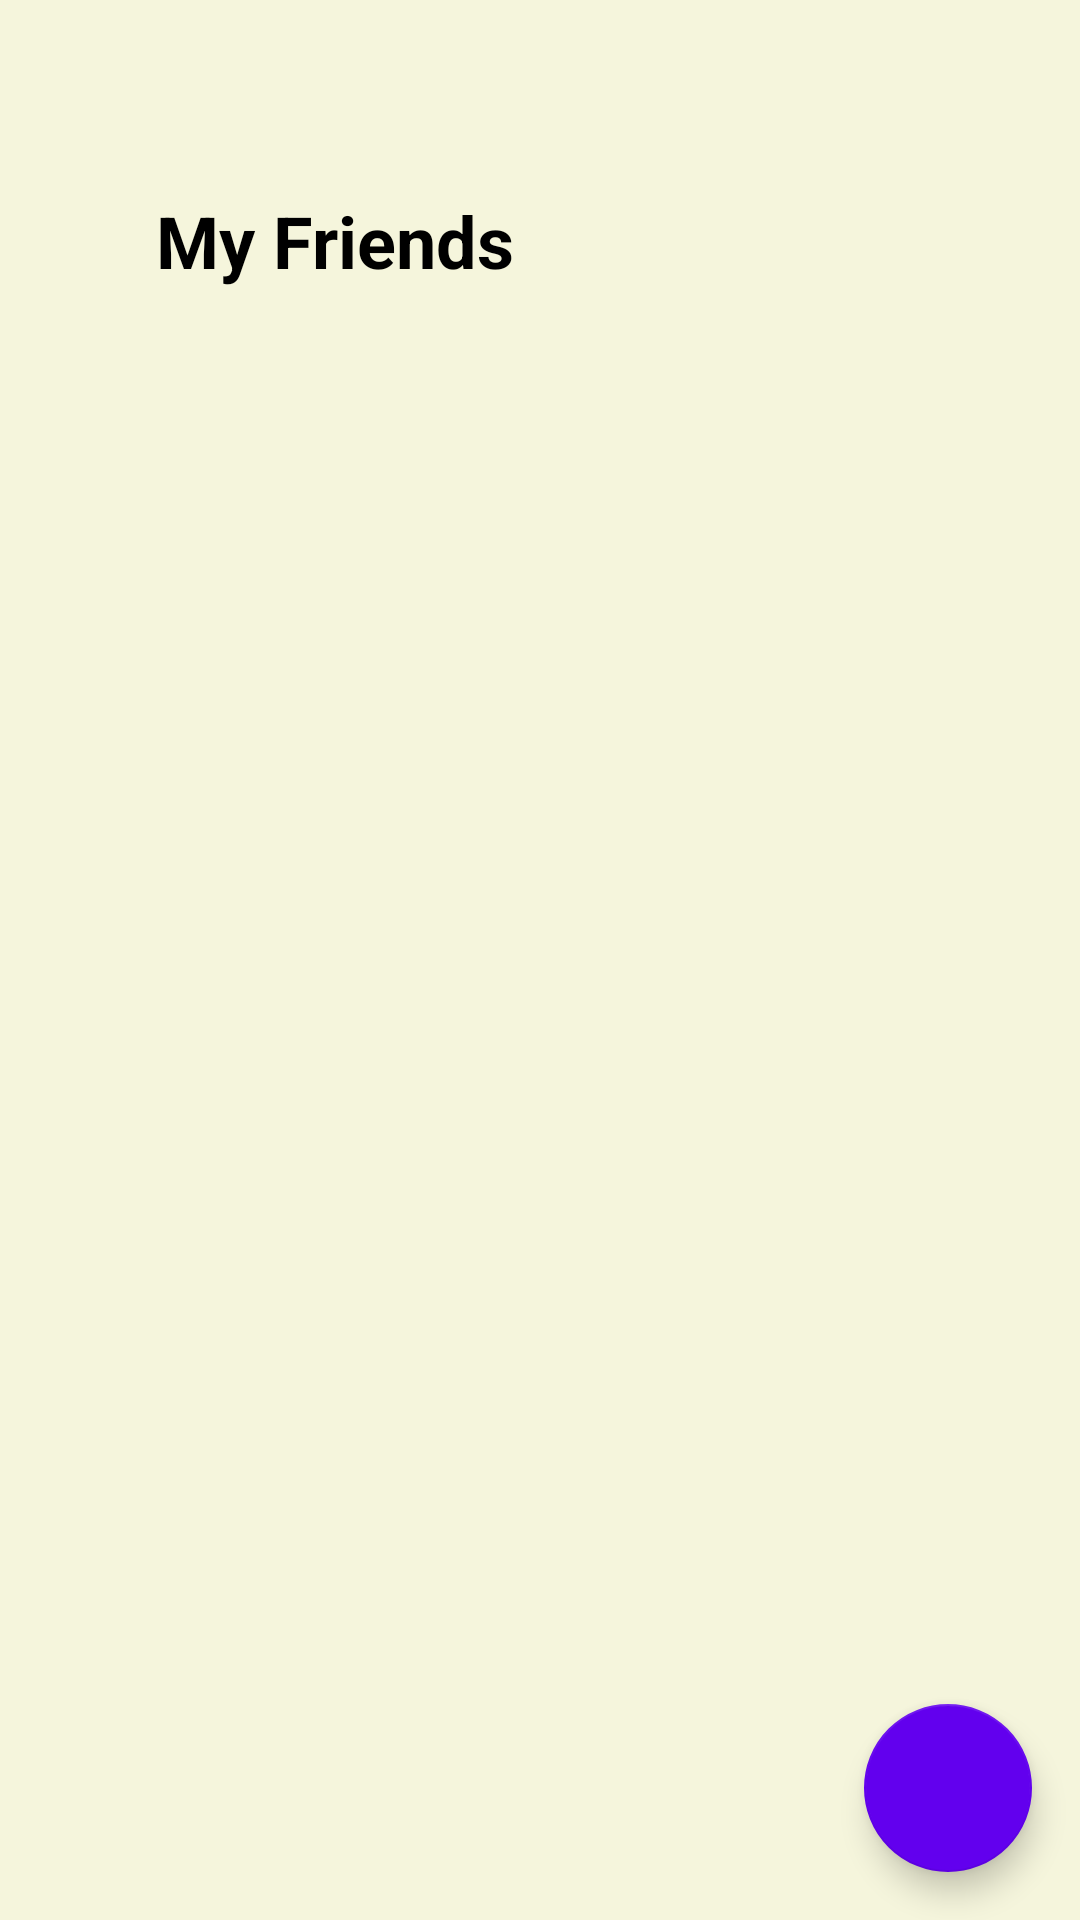

Reconstruct the res/layout file that produces this screen, plus the resources it refers to.
<!-- AndroidManifest.xml: application theme AppTheme -->
<!-- res/layout/activity_friends_fragment.xml -->
<?xml version="1.0" encoding="utf-8"?>
<androidx.constraintlayout.widget.ConstraintLayout xmlns:android="http://schemas.android.com/apk/res/android"
    xmlns:app="http://schemas.android.com/apk/res-auto"
    xmlns:tools="http://schemas.android.com/tools"
    android:layout_width="match_parent"
    android:layout_height="match_parent"
    android:background="@color/background_color">

    <TextView
        android:id="@+id/text_friends_title"
        android:layout_width="wrap_content"
        android:layout_height="wrap_content"
        android:layout_marginStart="52dp"
        android:layout_marginTop="64dp"
        android:text="My Friends"
        android:textColor="@color/text_primary"
        android:textSize="24sp"
        android:textStyle="bold"
        app:layout_constraintStart_toStartOf="parent"
        app:layout_constraintTop_toTopOf="parent" />

    <androidx.recyclerview.widget.RecyclerView
        android:id="@+id/recycler_friends"
        android:layout_width="0dp"
        android:layout_height="0dp"
        android:layout_marginTop="16dp"
        android:clipToPadding="false"
        android:padding="8dp"
        app:layout_constraintBottom_toBottomOf="parent"
        app:layout_constraintEnd_toEndOf="parent"
        app:layout_constraintStart_toStartOf="parent"
        app:layout_constraintTop_toBottomOf="@+id/text_friends_title"
        tools:listitem="@layout/item_friend" />

    <TextView
        android:id="@+id/text_no_friends"
        android:layout_width="wrap_content"
        android:layout_height="wrap_content"
        android:text="@string/no_friend"
        android:textColor="@color/text_secondary"
        android:textSize="16sp"
        android:visibility="gone"
        app:layout_constraintBottom_toBottomOf="parent"
        app:layout_constraintEnd_toEndOf="parent"
        app:layout_constraintStart_toStartOf="parent"
        app:layout_constraintTop_toTopOf="parent" />

    <com.google.android.material.floatingactionbutton.FloatingActionButton
        android:id="@+id/fab_add_friend"
        android:layout_width="wrap_content"
        android:layout_height="wrap_content"
        android:layout_margin="16dp"
        android:layout_marginEnd="124dp"
        android:layout_marginBottom="72dp"
        android:contentDescription="@string/add_friend"
        android:src="@drawable/ic_add"
        app:backgroundTint="@color/primary_color"
        app:layout_constraintBottom_toBottomOf="parent"
        app:layout_constraintEnd_toEndOf="parent"
        app:tint="@color/white" />

</androidx.constraintlayout.widget.ConstraintLayout>
<!-- res/layout/item_friend.xml (included above) -->
<?xml version="1.0" encoding="utf-8"?>
<androidx.cardview.widget.CardView xmlns:android="http://schemas.android.com/apk/res/android"
    xmlns:app="http://schemas.android.com/apk/res-auto"
    android:layout_width="match_parent"
    android:layout_height="wrap_content"
    android:layout_margin="8dp"
    app:cardBackgroundColor="@color/white"
    app:cardCornerRadius="8dp"
    app:cardElevation="2dp">

    <androidx.constraintlayout.widget.ConstraintLayout
        android:layout_width="match_parent"
        android:layout_height="wrap_content"
        android:padding="16dp">

        <de.hdodenhof.circleimageview.CircleImageView
            android:id="@+id/image_friend"
            android:layout_width="50dp"
            android:layout_height="50dp"
            android:src="@drawable/profile_placeholder"
            app:civ_border_color="@color/primary_color"
            app:civ_border_width="1dp"
            app:layout_constraintStart_toStartOf="parent"
            app:layout_constraintTop_toTopOf="parent" />

        <TextView
            android:id="@+id/text_friend_name"
            android:layout_width="0dp"
            android:layout_height="wrap_content"
            android:layout_marginStart="16dp"
            android:layout_marginEnd="8dp"
            android:text="Friend Name"
            android:textColor="@color/text_primary"
            android:textSize="18sp"
            android:textStyle="bold"
            app:layout_constraintEnd_toStartOf="@+id/btn_invite"
            app:layout_constraintStart_toEndOf="@+id/image_friend"
            app:layout_constraintTop_toTopOf="@+id/image_friend" />

        <TextView
            android:id="@+id/text_friend_email"
            android:layout_width="0dp"
            android:layout_height="wrap_content"
            android:layout_marginEnd="8dp"
            android:text="friend@example.com"
            android:textColor="@color/text_secondary"
            android:textSize="14sp"
            app:layout_constraintEnd_toStartOf="@+id/btn_invite"
            app:layout_constraintStart_toStartOf="@+id/text_friend_name"
            app:layout_constraintTop_toBottomOf="@+id/text_friend_name" />

        <Button
            android:id="@+id/btn_invite"
            style="@style/ButtonPrimary"
            android:layout_width="wrap_content"
            android:layout_height="wrap_content"
            android:text="Invite"
            android:textSize="12sp"
            app:layout_constraintEnd_toEndOf="parent"
            app:layout_constraintTop_toTopOf="parent" />

    </androidx.constraintlayout.widget.ConstraintLayout>
</androidx.cardview.widget.CardView>
<!-- resources referenced by this layout -->
<resources>
  <color name="background_color">#F5F5DC</color>
  <color name="primary_color">#6200EE</color>
  <color name="text_primary">#000000</color>"
  <color name="text_secondary">#B8BEC3</color>
  <color name="white">#FFFFFFFF</color>
  <string name="add_friend">Add Friend</string>
  <string name="no_friend">No Friends</string>
  <style name="ButtonPrimary" parent="Widget.MaterialComponents.Button">
          <item name="android:backgroundTint">@color/primary_color</item>
          <item name="android:textColor">@color/white</item>
      </style>
  <style name="AppTheme" parent="Theme.MaterialComponents.DayNight.DarkActionBar">
          <item name="colorPrimary">@color/purple_500</item>
          <item name="colorPrimaryDark">@color/purple_700</item>
          <item name="colorAccent">@color/teal_200</item>
      </style>
  <color name="purple_500">#FF6200EE</color>
  <color name="purple_700">#FF3700B3</color>
  <color name="teal_200">#FF03DAC5</color>
</resources>
